Labelled photos from "classification", an image-classification folder in DylanHughes02/fruit-detection-project. The possible labels are: apple, banana, orange, pear.

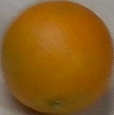
Label: orange

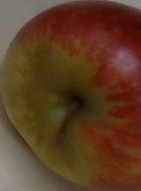
Label: apple

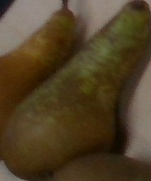
Label: pear

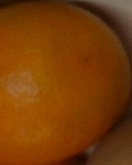
Label: orange

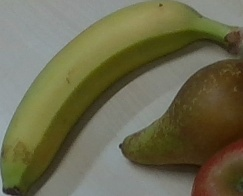
Label: banana

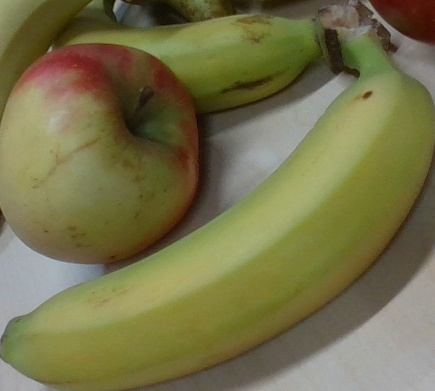
Label: banana
